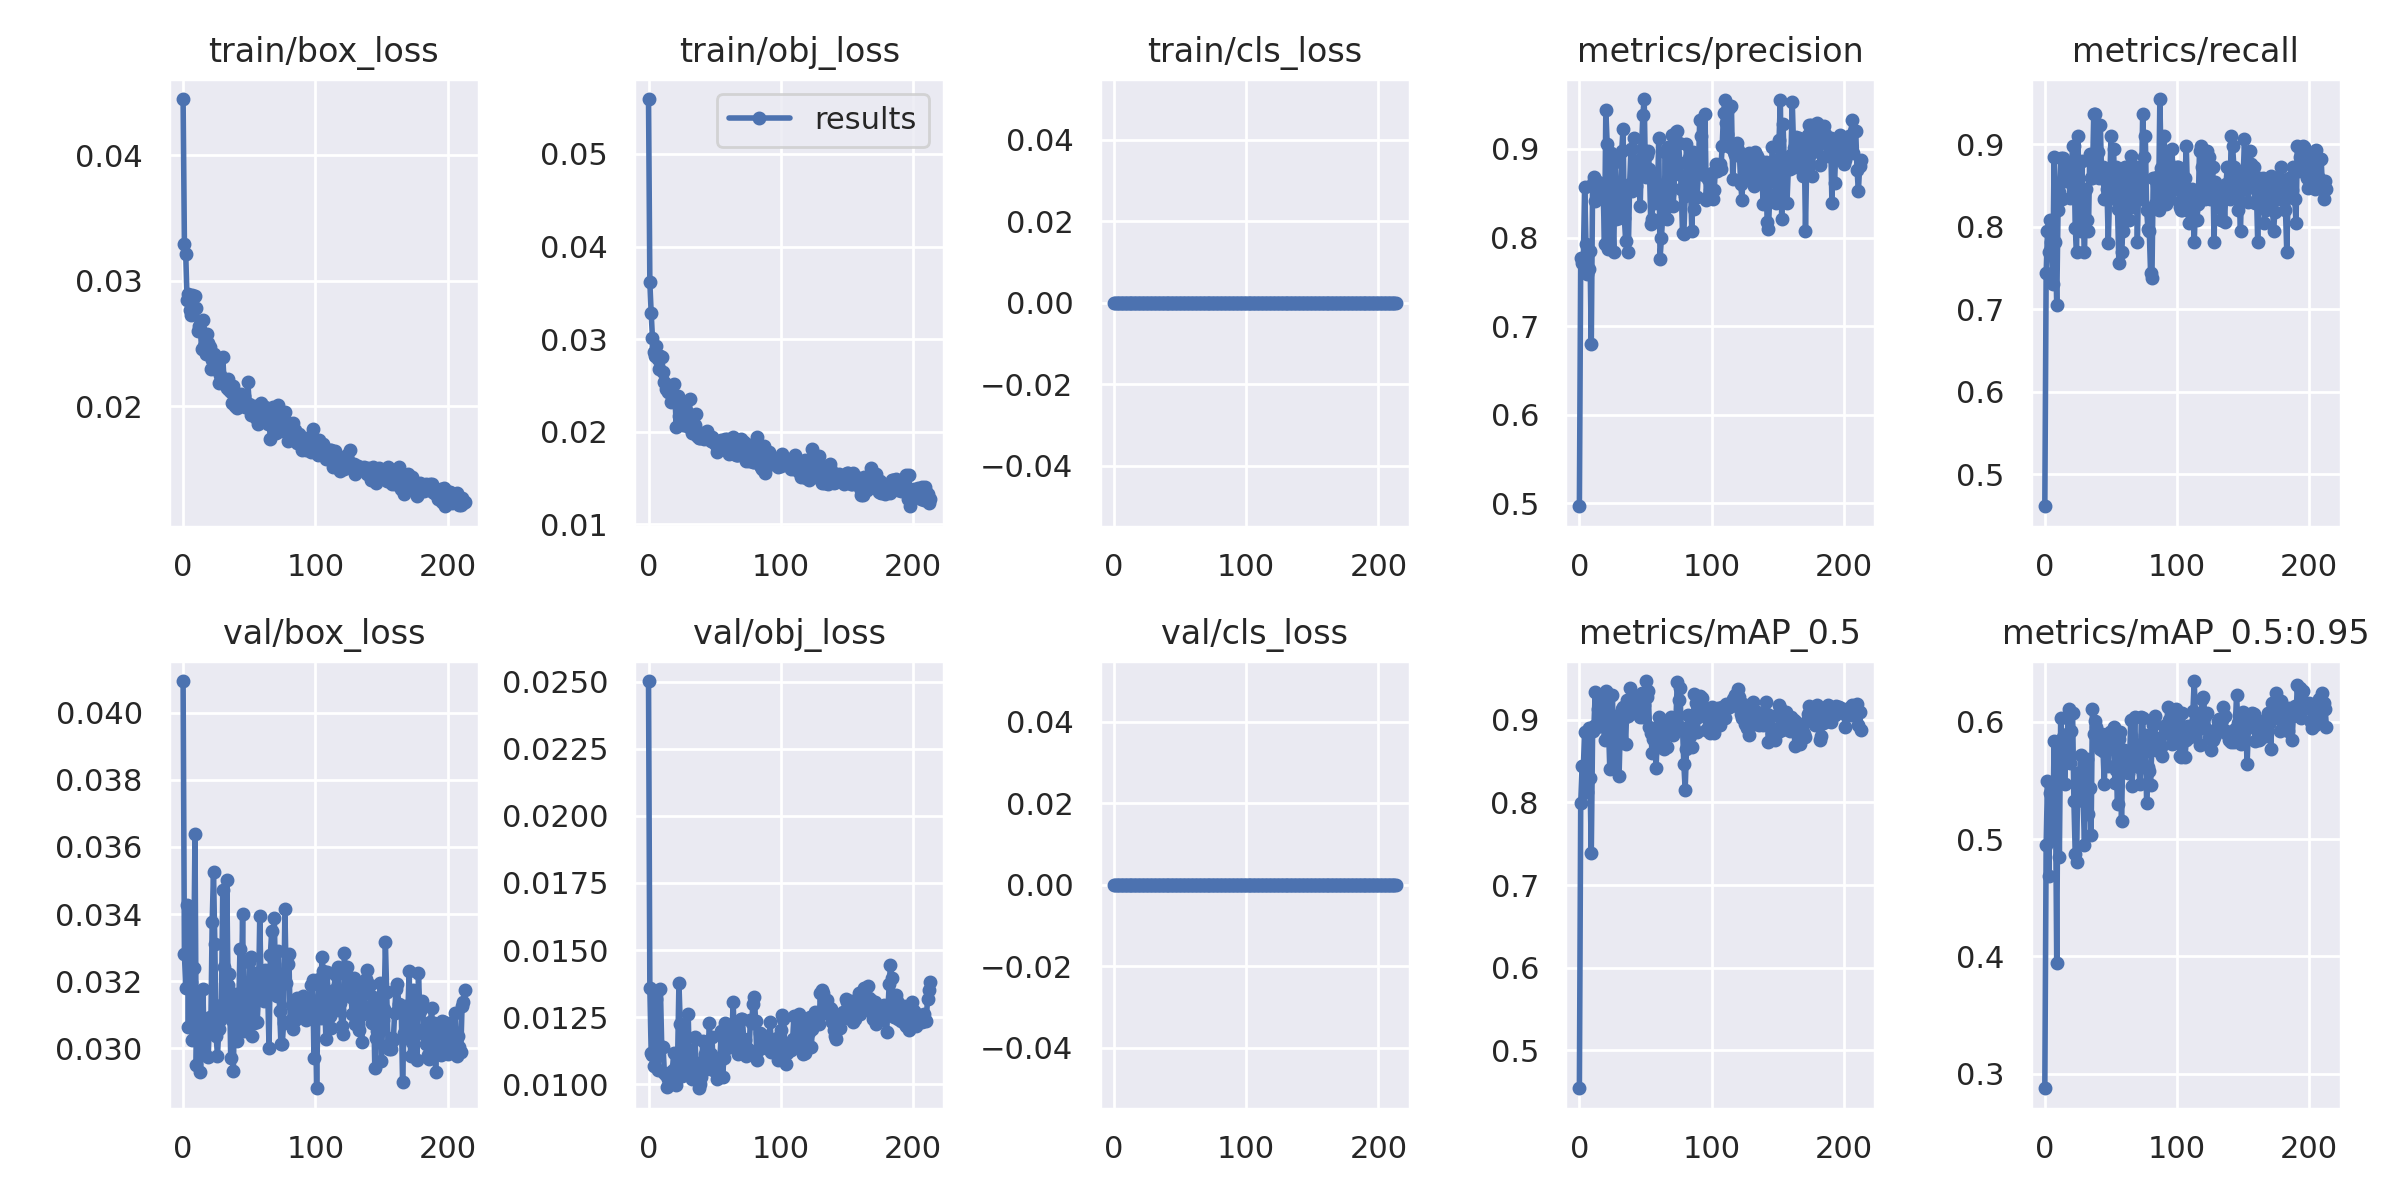

Source data for this figure (header and first rows):
epoch, train/box_loss, train/obj_loss, train/cls_loss, metrics/precision, metrics/recall, metrics/mAP_0.5, metrics/mAP_0.5:0.95, val/box_loss, val/obj_loss, val/cls_loss, x/lr0, x/lr1, x/lr2
0, 0.04448, 0.05592, 0, 0.4968, 0.4615, 0.4541, 0.2875, 0.04095, 0.02502, 0, 0.0014, 0.0014, 0.0874
1, 0.03294, 0.03612, 0, 0.7773, 0.7436, 0.7991, 0.495, 0.0328, 0.01358, 0, 0.00289, 0.00289, 0.07389
2, 0.03212, 0.03283, 0, 0.7708, 0.7949, 0.8438, 0.5497, 0.03179, 0.01115, 0, 0.004371, 0.004371, 0.06037
3, 0.02848, 0.03008, 0, 0.7767, 0.7692, 0.8435, 0.4683, 0.03427, 0.0111, 0, 0.005842, 0.005842, 0.04684
4, 0.02896, 0.02864, 0, 0.8573, 0.8077, 0.8858, 0.539, 0.03063, 0.01068, 0, 0.007302, 0.007302, 0.0333
5, 0.02765, 0.02814, 0, 0.7922, 0.7821, 0.8429, 0.5076, 0.0342, 0.01292, 0, 0.008753, 0.008753, 0.01975
6, 0.02731, 0.02928, 0, 0.7586, 0.7308, 0.813, 0.4989, 0.03196, 0.01319, 0, 0.009802, 0.009802, 0.009802
7, 0.02884, 0.02789, 0, 0.765, 0.8846, 0.8903, 0.5833, 0.03023, 0.01054, 0, 0.009802, 0.009802, 0.009802
8, 0.02775, 0.02681, 0, 0.7844, 0.7821, 0.8301, 0.5485, 0.03239, 0.01141, 0, 0.009769, 0.009769, 0.009769
9, 0.02877, 0.02813, 0, 0.6794, 0.7051, 0.7389, 0.3943, 0.03638, 0.01356, 0, 0.009736, 0.009736, 0.009736
10, 0.02787, 0.02812, 0, 0.8613, 0.8205, 0.887, 0.5824, 0.02949, 0.01137, 0, 0.009703, 0.009703, 0.009703
11, 0.02604, 0.02651, 0, 0.8678, 0.8416, 0.8928, 0.4847, 0.03155, 0.01138, 0, 0.00967, 0.00967, 0.00967
12, 0.02638, 0.02538, 0, 0.8412, 0.8832, 0.9341, 0.6032, 0.03094, 0.01042, 0, 0.009637, 0.009637, 0.009637
13, 0.02619, 0.02459, 0, 0.856, 0.8333, 0.8918, 0.5839, 0.02928, 0.01033, 0, 0.009604, 0.009604, 0.009604
14, 0.02459, 0.02502, 0, 0.8624, 0.8837, 0.9135, 0.5867, 0.02996, 0.009885, 0, 0.009571, 0.009571, 0.009571
15, 0.02691, 0.02428, 0, 0.8589, 0.8583, 0.9235, 0.5468, 0.03176, 0.01019, 0, 0.009538, 0.009538, 0.009538
16, 0.02478, 0.02499, 0, 0.8476, 0.8559, 0.9123, 0.5743, 0.02985, 0.01026, 0, 0.009505, 0.009505, 0.009505
17, 0.02418, 0.02322, 0, 0.8609, 0.8728, 0.9027, 0.5897, 0.03061, 0.01043, 0, 0.009472, 0.009472, 0.009472
18, 0.02576, 0.02382, 0, 0.8511, 0.8718, 0.9019, 0.6112, 0.03054, 0.01048, 0, 0.009439, 0.009439, 0.009439
19, 0.02507, 0.02511, 0, 0.7929, 0.8344, 0.8751, 0.565, 0.02973, 0.01116, 0, 0.009406, 0.009406, 0.009406
20, 0.02471, 0.0236, 0, 0.9441, 0.866, 0.9349, 0.5926, 0.03094, 0.01059, 0, 0.009373, 0.009373, 0.009373
21, 0.02297, 0.02057, 0, 0.9058, 0.8974, 0.9321, 0.6076, 0.03073, 0.009955, 0, 0.00934, 0.00934, 0.00934
22, 0.02367, 0.02392, 0, 0.7871, 0.8974, 0.8929, 0.5321, 0.03376, 0.01098, 0, 0.009307, 0.009307, 0.009307
23, 0.02415, 0.02174, 0, 0.8862, 0.7986, 0.8404, 0.4874, 0.03527, 0.01376, 0, 0.009274, 0.009274, 0.009274
24, 0.02298, 0.02196, 0, 0.8953, 0.7692, 0.887, 0.4802, 0.0331, 0.01224, 0, 0.009241, 0.009241, 0.009241
25, 0.02377, 0.02284, 0, 0.8296, 0.9103, 0.93, 0.5565, 0.03036, 0.01032, 0, 0.009208, 0.009208, 0.009208
26, 0.02319, 0.02072, 0, 0.7832, 0.8338, 0.846, 0.5463, 0.02977, 0.01182, 0, 0.009175, 0.009175, 0.009175
27, 0.02183, 0.02089, 0, 0.885, 0.7949, 0.9046, 0.5721, 0.03057, 0.01119, 0, 0.009142, 0.009142, 0.009142
28, 0.02248, 0.02229, 0, 0.8206, 0.8794, 0.8838, 0.5504, 0.03084, 0.01065, 0, 0.009109, 0.009109, 0.009109
29, 0.02233, 0.02057, 0, 0.8378, 0.8077, 0.8707, 0.5323, 0.03129, 0.01101, 0, 0.009076, 0.009076, 0.009076
30, 0.0239, 0.02197, 0, 0.8215, 0.7692, 0.8319, 0.495, 0.0347, 0.01261, 0, 0.009043, 0.009043, 0.009043
31, 0.02204, 0.02349, 0, 0.8461, 0.8457, 0.8943, 0.5528, 0.03242, 0.01056, 0, 0.00901, 0.00901, 0.00901
32, 0.02211, 0.02031, 0, 0.8971, 0.8077, 0.9135, 0.5684, 0.03105, 0.01065, 0, 0.008977, 0.008977, 0.008977
33, 0.02145, 0.0199, 0, 0.9226, 0.7949, 0.9156, 0.521, 0.03501, 0.01018, 0, 0.008944, 0.008944, 0.008944
34, 0.02218, 0.02098, 0, 0.8221, 0.8885, 0.9021, 0.5435, 0.03187, 0.01071, 0, 0.008911, 0.008911, 0.008911
35, 0.0213, 0.02073, 0, 0.7964, 0.859, 0.8713, 0.5034, 0.03222, 0.01175, 0, 0.008878, 0.008878, 0.008878
36, 0.02114, 0.02196, 0, 0.8566, 0.859, 0.9245, 0.6111, 0.0297, 0.01077, 0, 0.008845, 0.008845, 0.008845
37, 0.02026, 0.01956, 0, 0.784, 0.9359, 0.9041, 0.5894, 0.03084, 0.01081, 0, 0.008812, 0.008812, 0.008812
38, 0.02162, 0.01938, 0, 0.8607, 0.9359, 0.9387, 0.6006, 0.0293, 0.00985, 0, 0.008779, 0.008779, 0.008779
39, 0.01999, 0.01931, 0, 0.8993, 0.8718, 0.9174, 0.5959, 0.0316, 0.009994, 0, 0.008746, 0.008746, 0.008746
40, 0.02038, 0.0198, 0, 0.8527, 0.8909, 0.9251, 0.58, 0.0308, 0.01025, 0, 0.008713, 0.008713, 0.008713
41, 0.01984, 0.01987, 0, 0.9124, 0.859, 0.9265, 0.5858, 0.03022, 0.0116, 0, 0.00868, 0.00868, 0.00868
42, 0.02091, 0.01924, 0, 0.855, 0.9231, 0.9293, 0.5769, 0.03103, 0.01052, 0, 0.008647, 0.008647, 0.008647
43, 0.02006, 0.01939, 0, 0.8578, 0.859, 0.9111, 0.5895, 0.03296, 0.01114, 0, 0.008614, 0.008614, 0.008614
44, 0.02095, 0.02013, 0, 0.8844, 0.8718, 0.9253, 0.5755, 0.0313, 0.01062, 0, 0.008581, 0.008581, 0.008581
45, 0.02067, 0.01927, 0, 0.888, 0.8333, 0.9218, 0.5466, 0.03399, 0.01088, 0, 0.008548, 0.008548, 0.008548
46, 0.02079, 0.01921, 0, 0.835, 0.859, 0.9034, 0.5883, 0.03053, 0.01229, 0, 0.008515, 0.008515, 0.008515
47, 0.01994, 0.01896, 0, 0.9004, 0.8461, 0.9319, 0.5765, 0.03195, 0.01112, 0, 0.008482, 0.008482, 0.008482
48, 0.01996, 0.01944, 0, 0.9383, 0.7805, 0.9039, 0.5627, 0.03114, 0.01178, 0, 0.008449, 0.008449, 0.008449
49, 0.02192, 0.01893, 0, 0.9563, 0.8408, 0.9179, 0.5915, 0.03082, 0.01052, 0, 0.008416, 0.008416, 0.008416
50, 0.02022, 0.01885, 0, 0.8683, 0.9103, 0.947, 0.5848, 0.03258, 0.01058, 0, 0.008383, 0.008383, 0.008383
51, 0.01934, 0.01856, 0, 0.8928, 0.8718, 0.9271, 0.5872, 0.03272, 0.01075, 0, 0.00835, 0.00835, 0.00835
52, 0.01953, 0.01787, 0, 0.8971, 0.8943, 0.935, 0.5959, 0.03037, 0.01019, 0, 0.008317, 0.008317, 0.008317
53, 0.01928, 0.01843, 0, 0.877, 0.8333, 0.8918, 0.5477, 0.03089, 0.01081, 0, 0.008284, 0.008284, 0.008284
54, 0.02006, 0.01842, 0, 0.8151, 0.8718, 0.8844, 0.5589, 0.03076, 0.01092, 0, 0.008251, 0.008251, 0.008251
55, 0.01906, 0.0191, 0, 0.8206, 0.821, 0.8599, 0.5297, 0.03223, 0.01199, 0, 0.008218, 0.008218, 0.008218
56, 0.01926, 0.01833, 0, 0.8691, 0.7564, 0.8768, 0.5854, 0.03077, 0.01027, 0, 0.008185, 0.008185, 0.008185
57, 0.01863, 0.01901, 0, 0.8393, 0.859, 0.8853, 0.5914, 0.03154, 0.01097, 0, 0.008152, 0.008152, 0.008152
58, 0.01965, 0.01925, 0, 0.8509, 0.7692, 0.8413, 0.5159, 0.03395, 0.01227, 0, 0.008119, 0.008119, 0.008119
59, 0.02028, 0.01927, 0, 0.8401, 0.7949, 0.885, 0.5722, 0.03174, 0.01136, 0, 0.008086, 0.008086, 0.008086
... 154 more rows
